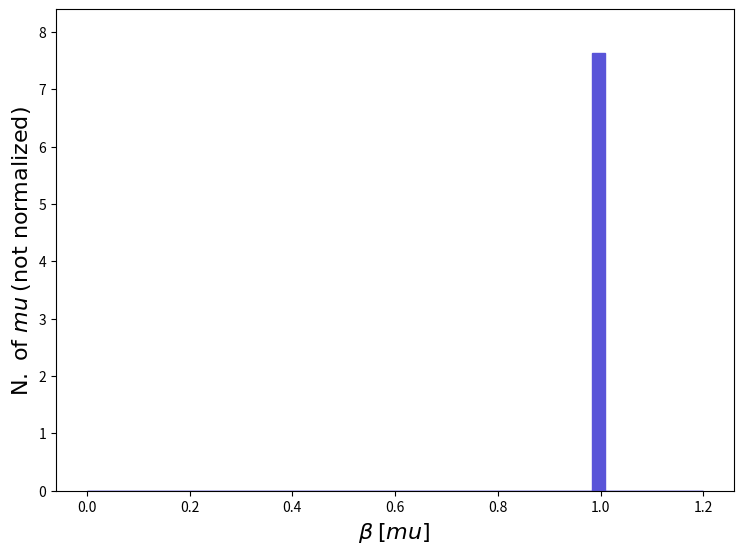

Write Python code to recreate this figure. (Note: this script raises an exception after producing the figure.)
def selection_58():

    # Library import
    import numpy
    import matplotlib
    import matplotlib.pyplot   as plt
    import matplotlib.gridspec as gridspec

    # Library version
    matplotlib_version = matplotlib.__version__
    numpy_version      = numpy.__version__

    # Histo binning
    xBinning = numpy.linspace(0.0,1.2,51,endpoint=True)

    # Creating data sequence: middle of each bin
    xData = numpy.array([0.012,0.036000000000000004,0.06,0.084,0.108,0.132,0.156,0.18,0.20400000000000001,0.228,0.252,0.276,0.3,0.324,0.34800000000000003,0.372,0.396,0.42,0.444,0.468,0.492,0.516,0.54,0.5640000000000001,0.588,0.612,0.636,0.66,0.684,0.708,0.732,0.756,0.78,0.804,0.8280000000000001,0.852,0.876,0.9,0.924,0.9480000000000001,0.972,0.996,1.02,1.044,1.068,1.092,1.116,1.1400000000000001,1.164,1.188])

    # Creating weights for histo: y59_BETA_0
    y59_BETA_0_weights = numpy.array([0.0,0.0,0.0,0.0,0.0,0.0,0.0,0.0,0.0,0.0,0.0,0.0,0.0,0.0,0.0,0.0,0.0,0.0,0.0,0.0,0.0,0.0,0.0,0.0,0.0,0.0,0.0,0.0,0.0,0.0,0.0,0.0,0.0,0.0,0.0,0.0,0.0,0.0,0.0,0.0,0.0,7.631228,0.0,0.0,0.0,0.0,0.0,0.0,0.0,0.0])

    # Creating a new Canvas
    fig   = plt.figure(figsize=(8.75,6.25),dpi=80)
    frame = gridspec.GridSpec(1,1)
    pad   = fig.add_subplot(frame[0])

    # Creating a new Stack
    pad.hist(x=xData, bins=xBinning, weights=y59_BETA_0_weights,\
             label="$testset$", histtype="stepfilled", rwidth=1.0,\
             color="#5954d8", edgecolor="#5954d8", linewidth=1, linestyle="solid",\
             bottom=None, cumulative=False, density=False, align="mid", orientation="vertical")


    # Axis
    plt.rc('text',usetex=False)
    plt.xlabel(r"$\beta$ $[ mu ]$ ",\
               fontsize=16,color="black")
    plt.ylabel(r"$\mathrm{N.}\ \mathrm{of}\ mu$ $(\mathrm{not}\ \mathrm{normalized})$",\
               fontsize=16,color="black")

    # Boundary of y-axis
    ymax=(y59_BETA_0_weights).max()*1.1
    ymin=0 # linear scale
    #ymin=min([x for x in (y59_BETA_0_weights) if x])/100. # log scale
    plt.gca().set_ylim(ymin,ymax)

    # Log/Linear scale for X-axis
    plt.gca().set_xscale("linear")
    #plt.gca().set_xscale("log",nonpositive="clip")

    # Log/Linear scale for Y-axis
    plt.gca().set_yscale("linear")
    #plt.gca().set_yscale("log",nonpositive="clip")

    # Saving the image
    plt.savefig('../../HTML/MadAnalysis5job_0/selection_58.png')
    plt.savefig('../../PDF/MadAnalysis5job_0/selection_58.png')
    plt.savefig('../../DVI/MadAnalysis5job_0/selection_58.eps')

# Running!
if __name__ == '__main__':
    selection_58()
